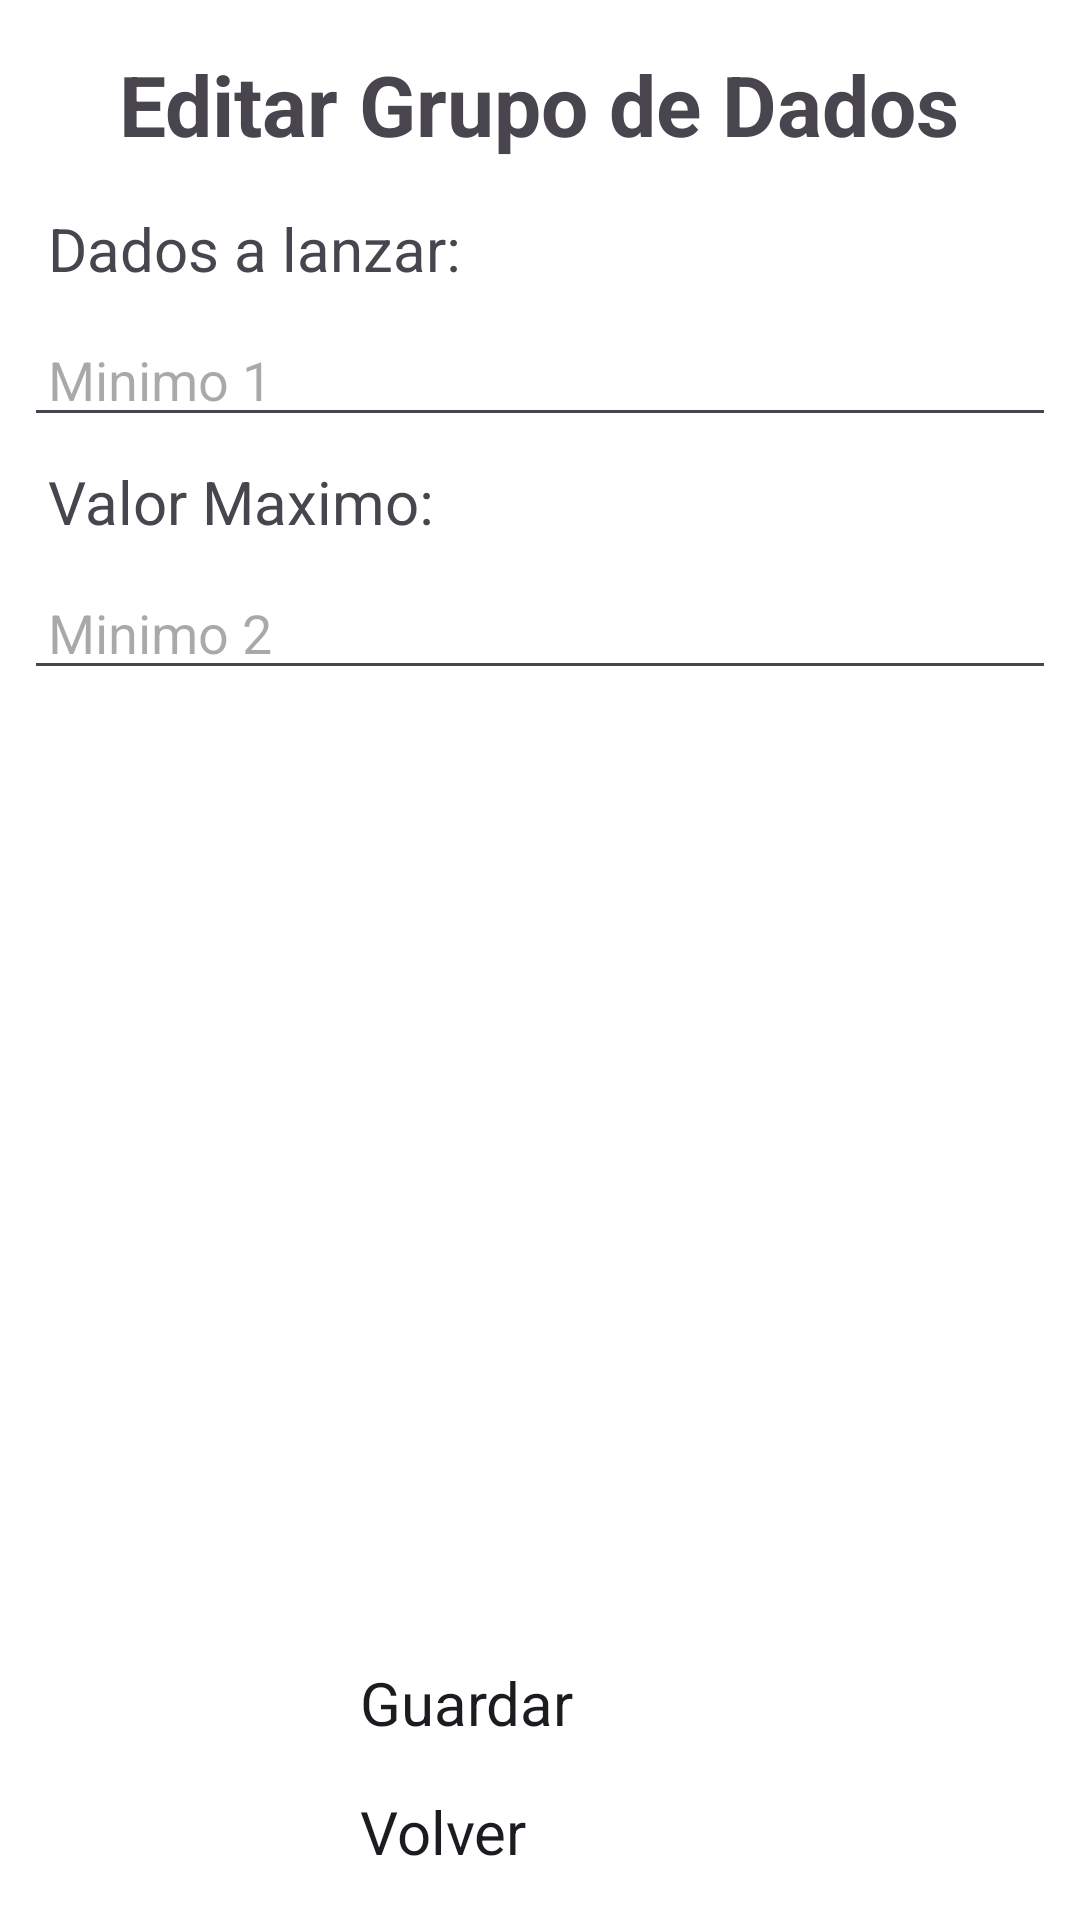

Here is an Android app screen rendered from its layout file. Give the layout XML and the strings, colors and styles it references.
<!-- AndroidManifest.xml: application theme Theme.DiceRoller -->
<!-- res/layout/activity_editgroup.xml -->
<?xml version="1.0" encoding="utf-8"?>
<androidx.constraintlayout.widget.ConstraintLayout xmlns:android="http://schemas.android.com/apk/res/android"
    xmlns:app="http://schemas.android.com/apk/res-auto"
    android:layout_width="match_parent"
    android:layout_height="match_parent">

    <LinearLayout
        android:id="@+id/linearLayout"
        android:layout_width="match_parent"
        android:layout_height="match_parent"
        android:orientation="vertical"
        android:padding="8dp">

        <TextView
            android:id="@+id/tituloEditar"
            android:layout_width="wrap_content"
            android:layout_height="wrap_content"
            android:layout_gravity="center"
            android:padding="8dp"
            android:text="Editar Grupo de Dados"
            android:textAlignment="center"
            android:textSize="28sp"
            android:textStyle="bold" />

        <TextView
            android:id="@+id/textC"
            android:layout_width="match_parent"
            android:layout_height="wrap_content"
            android:padding="8dp"
            android:text="Dados a lanzar:"
            android:textSize="20sp" />

        <EditText
            android:id="@+id/editTextCantidad"
            android:layout_width="match_parent"
            android:layout_height="wrap_content"
            android:ems="10"
            android:hint="Minimo 1"
            android:inputType="number"
            android:paddingHorizontal="8dp" />

        <TextView
            android:id="@+id/textV"
            android:layout_width="match_parent"
            android:layout_height="wrap_content"
            android:padding="8dp"
            android:text="Valor Maximo:"
            android:textSize="20sp" />

        <EditText
            android:id="@+id/editTextValorMaximo"
            android:layout_width="match_parent"
            android:layout_height="wrap_content"
            android:ems="10"
            android:hint="Minimo 2"
            android:inputType="number"
            android:paddingHorizontal="8dp" />

    </LinearLayout>

    <Button
        android:id="@+id/buttonGuardar"
        android:layout_width="match_parent"
        android:layout_height="wrap_content"
        android:layout_marginHorizontal="120dp"
        android:layout_marginVertical="16dp"
        android:text="Guardar"
        android:textSize="20sp"
        app:layout_constraintBottom_toTopOf="@+id/buttonVolver2"
        app:layout_constraintEnd_toEndOf="parent"
        app:layout_constraintStart_toStartOf="parent" />

    <Button
        android:id="@+id/buttonVolver2"
        android:layout_width="match_parent"
        android:layout_height="wrap_content"
        android:layout_marginHorizontal="120dp"
        android:layout_marginVertical="16dp"
        android:text="@string/volver"
        android:textSize="20sp"
        app:layout_constraintBottom_toBottomOf="parent"
        app:layout_constraintEnd_toEndOf="parent"
        app:layout_constraintStart_toStartOf="parent" />

</androidx.constraintlayout.widget.ConstraintLayout>
<!-- resources referenced by this layout -->
<resources>
  <string name="volver">Volver</string>
  <style name="Theme.DiceRoller" parent="Base.Theme.DiceRoller">
          
          <item name="colorPrimary">@color/blue_dark</item>
          <item name="colorPrimaryDark">@color/blue_darker</item>
          
          <item name="android:windowBackground">@drawable/background_light</item>
          
          <item name="buttonStyle">@style/CustomButtonStyle</item>
      </style>
  <style name="Base.Theme.DiceRoller" parent="Theme.Material3.DayNight.NoActionBar">
          
          
      </style>
  <color name="blue_dark">#FF1976D2</color>
  <color name="blue_darker">#FF1565C0</color>
  <style name="CustomButtonStyle">
          <item name="android:backgroundTint">@color/blue_dark</item>
          
      </style>
</resources>
